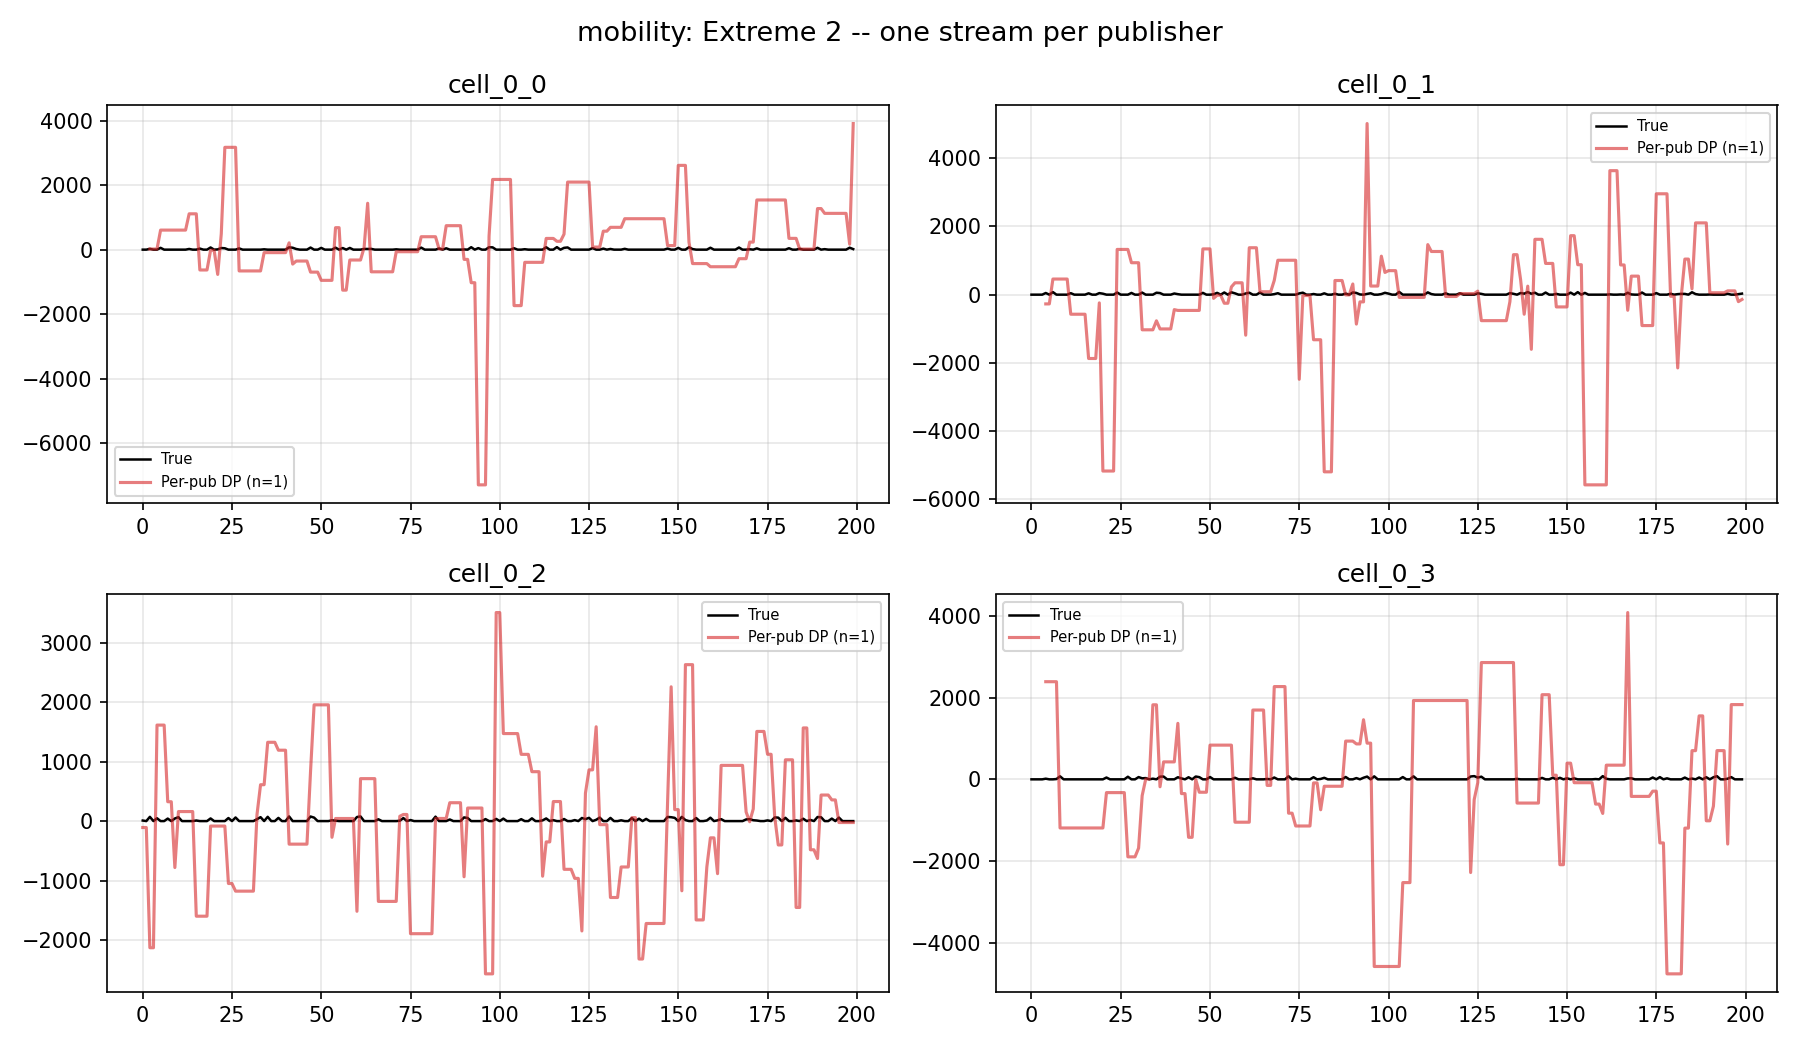

The file beside this chart, header and first rows:
publisher_id, t, true, noisy
cell_0_0, 0, 0.0, 
cell_0_0, 1, 0.0, 
cell_0_0, 2, 24.44, 19.64
cell_0_0, 3, 0.0, 19.64
cell_0_0, 4, 0.0, 19.64
cell_0_0, 5, 55.88, 606
cell_0_0, 6, 0.0, 606
cell_0_0, 7, 0.0, 606
cell_0_0, 8, 0.0, 606
cell_0_0, 9, 0.0, 606
cell_0_0, 10, 0.0, 606
cell_0_0, 11, 0.0, 606
cell_0_0, 12, 0.0, 606
cell_0_0, 13, 21.14, 1111
cell_0_0, 14, 0.0, 1111
cell_0_0, 15, 0.0, 1111
cell_0_0, 16, 32.7, -630.3
cell_0_0, 17, 0.0, -630.3
cell_0_0, 18, 0.0, -630.3
cell_0_0, 19, 67.31, -20.14
cell_0_0, 20, 0.0, -20.14
cell_0_0, 21, 7.826, -768.1
cell_0_0, 22, 50.59, 490.5
cell_0_0, 23, 42.47, 3172
cell_0_0, 24, 0.0, 3172
cell_0_0, 25, 0.0, 3172
cell_0_0, 26, 0.0, 3172
cell_0_0, 27, 38.4, -659.8
cell_0_0, 28, 0.0, -659.8
cell_0_0, 29, 0.0, -659.8
cell_0_0, 30, 0.0, -659.8
cell_0_0, 31, 0.0, -659.8
cell_0_0, 32, 0.0, -659.8
cell_0_0, 33, 0.0, -659.8
cell_0_0, 34, 10.5, -92.37
cell_0_0, 35, 0.0, -92.37
cell_0_0, 36, 0.0, -92.37
cell_0_0, 37, 0.0, -92.37
cell_0_0, 38, 0.0, -92.37
cell_0_0, 39, 0.0, -92.37
cell_0_0, 40, 0.0, -92.37
cell_0_0, 41, 71.09, 210.8
cell_0_0, 42, 59.18, -447.8
cell_0_0, 43, 19.66, -353.1
cell_0_0, 44, 0.0, -353.1
cell_0_0, 45, 0.0, -353.1
cell_0_0, 46, 0.0, -353.1
cell_0_0, 47, 64.61, -696.5
cell_0_0, 48, 0.0, -696.5
cell_0_0, 49, 0.0, -696.5
cell_0_0, 50, 54.1, -951.6
cell_0_0, 51, 0.0, -951.6
cell_0_0, 52, 0.0, -951.6
cell_0_0, 53, 0.0, -951.6
cell_0_0, 54, 62.09, 681.3
cell_0_0, 55, 0.0, 681.3
cell_0_0, 56, 50.65, -1255
cell_0_0, 57, 0.0, -1255
cell_0_0, 58, 52.94, -321.3
cell_0_0, 59, 0.0, -321.3
... 1,140 more rows
